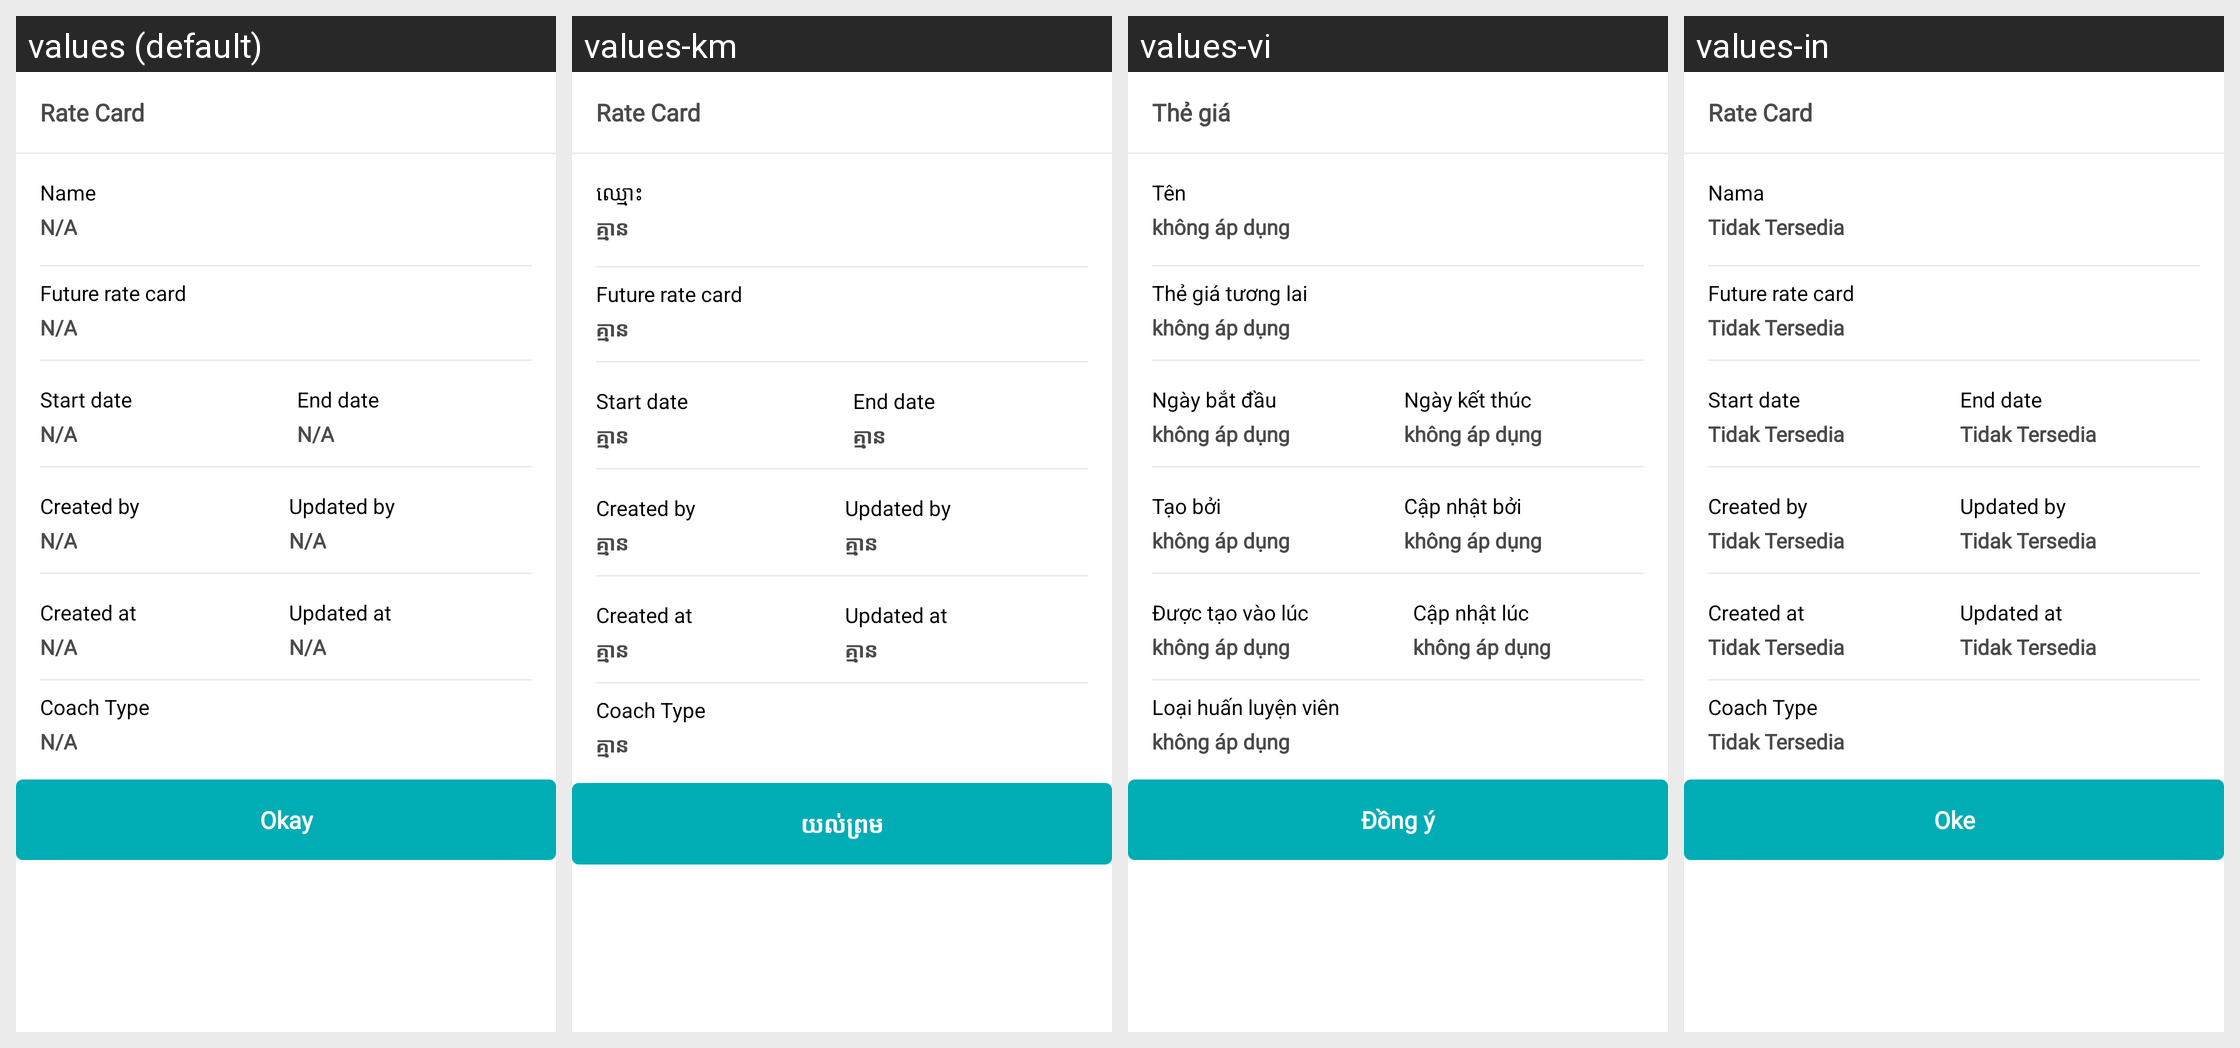

Locale-by-locale string values for the Android screen shown in this grid:
Android screen res/layout/bottom_sheet_show_rate_card.xml rendered under 4 locales, left to right: values (default), values-km, values-vi, values-in. Device: Nexus 5 (rendered at 1080×1920; each locale shown at half size, 540×960, under a caption strip naming it); theme AppTheme.
Other locales in the repository, not shown: values-es.
Strings drawn on this screen, with the default value and each locale's value (text and hints the layout hard-codes, and strings that could not be matched under every locale, appear in the picture but are not listed):

rate_card
  values: Rate Card
  values-km: Rate Card  [not translated; the default value is used]
  values-vi: Thẻ giá
  values-in: Rate Card  [not translated; the default value is used]

name
  values: Name
  values-km: ឈ្មោះ
  values-vi: Tên
  values-in: Nama

notAvailable
  values: N/A
  values-km: គ្មាន
  values-vi: không áp dụng
  values-in: Tidak Tersedia

future_rate_card
  values: Future rate card
  values-km: Future rate card  [not translated; the default value is used]
  values-vi: Thẻ giá tương lai
  values-in: Future rate card  [not translated; the default value is used]

start_date
  values: Start date
  values-km: Start date  [not translated; the default value is used]
  values-vi: Ngày bắt đầu
  values-in: Start date  [not translated; the default value is used]

end_date
  values: End date
  values-km: End date  [not translated; the default value is used]
  values-vi: Ngày kết thúc
  values-in: End date  [not translated; the default value is used]

created_by
  values: Created by
  values-km: Created by  [not translated; the default value is used]
  values-vi: Tạo bởi
  values-in: Created by  [not translated; the default value is used]

updated_by
  values: Updated by
  values-km: Updated by  [not translated; the default value is used]
  values-vi: Cập nhật bởi
  values-in: Updated by  [not translated; the default value is used]

created_at
  values: Created at
  values-km: Created at  [not translated; the default value is used]
  values-vi: Được tạo vào lúc
  values-in: Created at  [not translated; the default value is used]

updated_at
  values: Updated at
  values-km: Updated at  [not translated; the default value is used]
  values-vi: Cập nhật lúc
  values-in: Updated at  [not translated; the default value is used]

coach_type
  values: Coach Type
  values-km: Coach Type  [not translated; the default value is used]
  values-vi: Loại huấn luyện viên
  values-in: Coach Type  [not translated; the default value is used]

okay
  values: Okay
  values-km: យល់ព្រម
  values-vi: Đồng ý
  values-in: Oke
